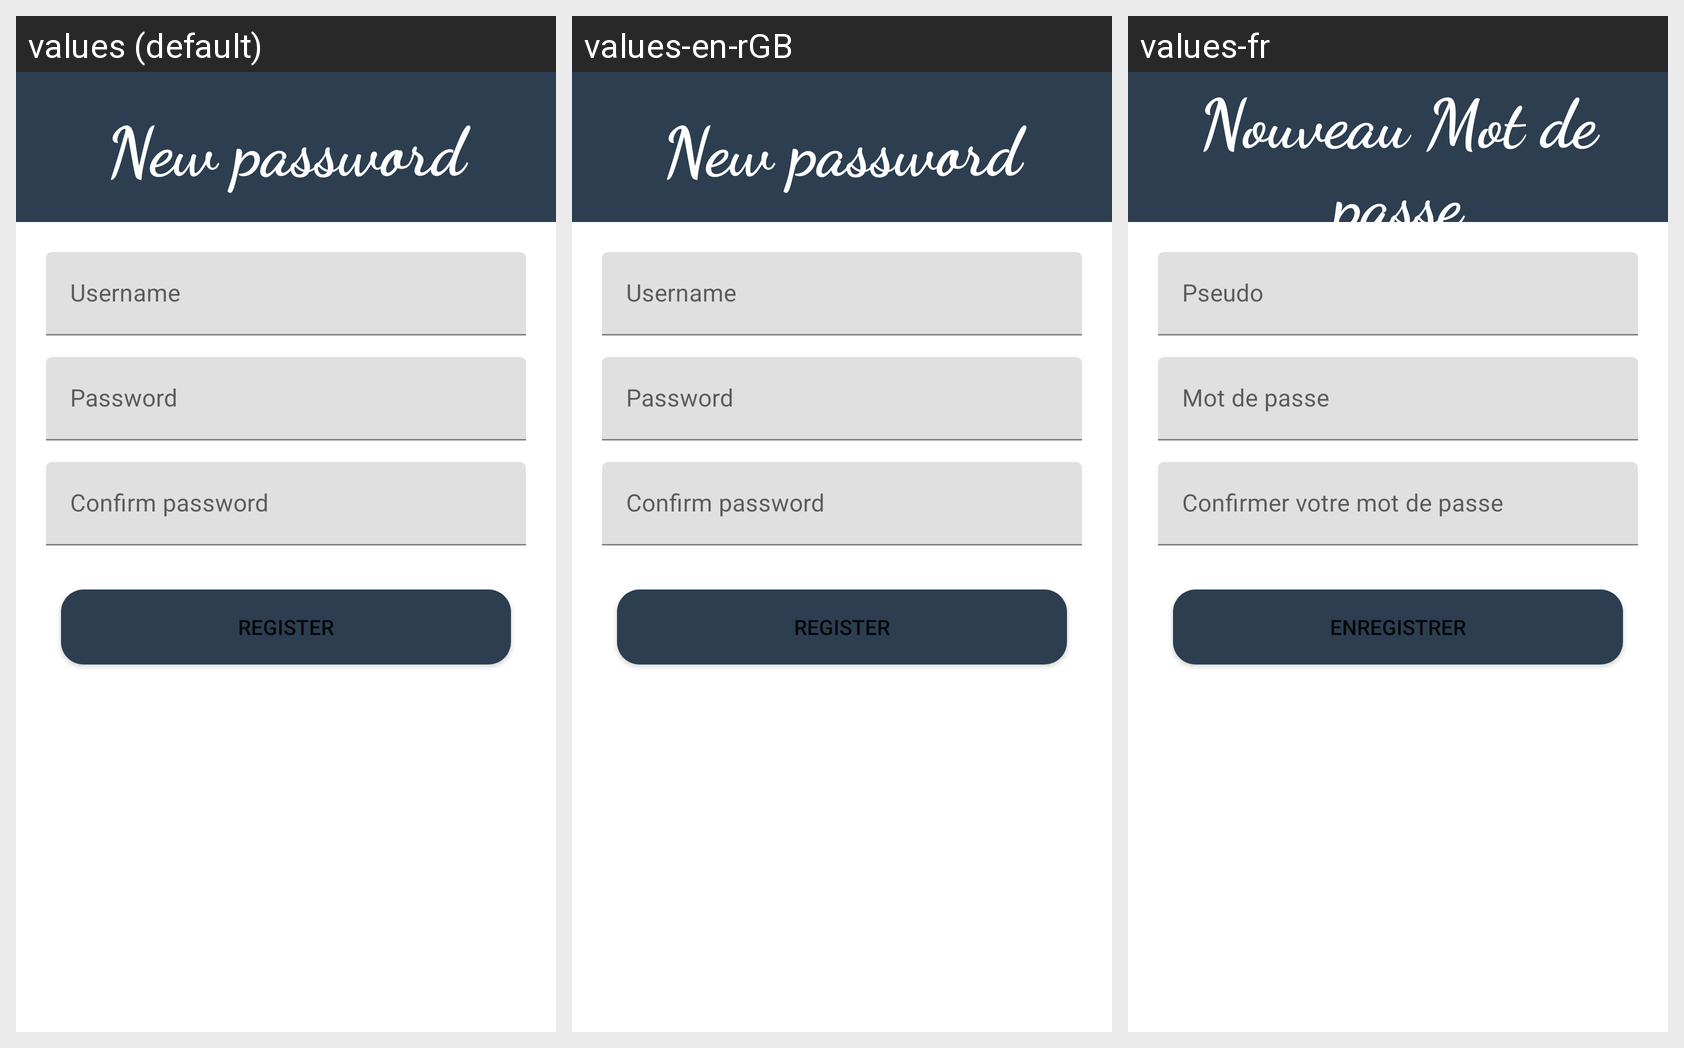

The Android screen above is rendered under several locales of the same app. Produce the string resources it draws, with the default and per-locale values.
Android screen res/layout/activity_password_oublier.xml rendered under 3 locales, left to right: values (default), values-en-rGB, values-fr. Device: Nexus 5 (rendered at 1080×1920; each locale shown at half size, 540×960, under a caption strip naming it); theme Theme.ProjetAndroid.
Strings drawn on this screen, with the default value and each locale's value (text and hints the layout hard-codes, and strings that could not be matched under every locale, appear in the picture but are not listed):

txt_new_password
  values: New password
  values-en-rGB: New password
  values-fr: Nouveau Mot de passe

lbl_pseudo
  values: Username
  values-en-rGB: Username
  values-fr: Pseudo

lbl_mdp
  values: Password
  values-en-rGB: Password
  values-fr: Mot de passe

lbl_mdp_confirm
  values: Confirm password
  values-en-rGB: Confirm password
  values-fr: Confirmer votre mot de passe

txt_btn_insp
  values: Register
  values-en-rGB: Register
  values-fr: Enregistrer
